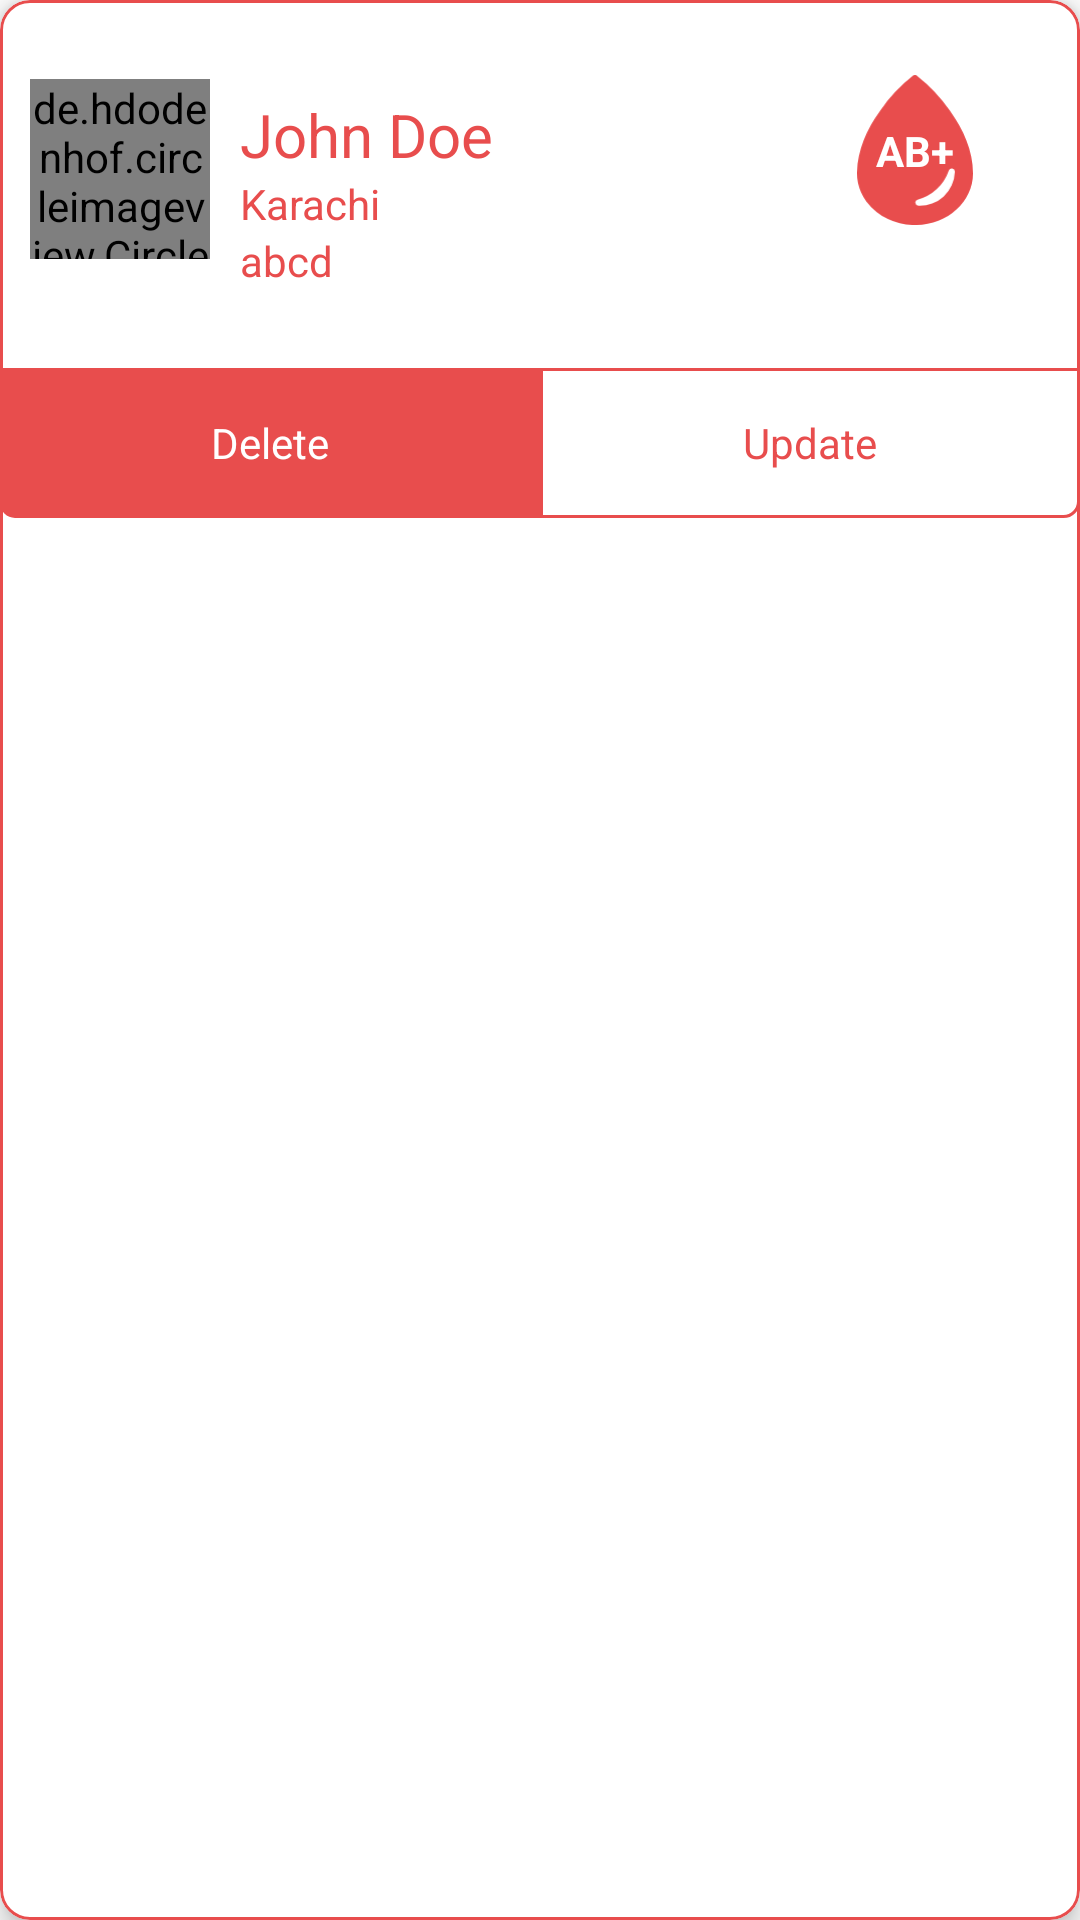

Write the Android layout XML for this screen, with the resource values it uses.
<!-- AndroidManifest.xml: application theme Theme.BloodDonar -->
<!-- res/layout/add_acceptor.xml -->
<?xml version="1.0" encoding="utf-8"?>
<com.google.android.material.card.MaterialCardView xmlns:android="http://schemas.android.com/apk/res/android"
    xmlns:app="http://schemas.android.com/apk/res-auto"
    android:layout_width="match_parent"
    android:layout_height="wrap_content"
    android:layout_marginHorizontal="5dp"
    app:cardCornerRadius="10dp"
    app:cardElevation="5dp"
    app:strokeColor="@color/red"
    android:layout_marginVertical="5dp"
    app:strokeWidth="1dp">


    <androidx.constraintlayout.widget.ConstraintLayout
        android:layout_width="match_parent"
        android:layout_height="wrap_content">


        <androidx.constraintlayout.widget.ConstraintLayout
            android:id="@+id/main"
            android:layout_width="match_parent"
            android:layout_height="wrap_content"
            app:layout_constraintTop_toTopOf="parent">


            <de.hdodenhof.circleimageview.CircleImageView
                android:id="@+id/iv_profile"
                android:layout_width="60dp"
                android:layout_height="60dp"
                android:layout_marginVertical="10dp"
                android:layout_marginStart="10dp"
                android:src="@drawable/ic_user"
                app:layout_constraintBottom_toBottomOf="parent"
                app:layout_constraintLeft_toLeftOf="parent"
                app:layout_constraintTop_toTopOf="parent" />


            <TextView
                android:id="@+id/name"
                android:layout_width="0dp"
                android:layout_height="wrap_content"
                android:layout_marginHorizontal="10dp"
                android:layout_marginTop="5dp"
                android:ellipsize="end"
                android:lines="1"
                android:text="John Doe"
                android:textColor="@color/red"
                android:textSize="20sp"
                app:layout_constraintLeft_toRightOf="@+id/iv_profile"
                app:layout_constraintRight_toLeftOf="@+id/iv_blood"
                app:layout_constraintTop_toTopOf="@+id/iv_profile" />

            <TextView
                android:id="@+id/city"
                android:layout_width="wrap_content"
                android:layout_height="wrap_content"
                android:layout_marginHorizontal="10dp"
                android:ellipsize="end"
                android:lines="1"
                android:text="Karachi"
                android:textColor="@color/red"
                android:textSize="14sp"
                app:layout_constraintLeft_toRightOf="@+id/iv_profile"
                app:layout_constraintTop_toBottomOf="@+id/name" />


            <TextView
                android:id="@+id/address"
                android:layout_width="0dp"
                android:layout_height="wrap_content"
                android:layout_marginHorizontal="10dp"
                android:ellipsize="end"
                android:lines="2"
                android:text="abcd"
                android:textColor="@color/red"
                android:textSize="14sp"
                app:layout_constraintRight_toRightOf="parent"
                app:layout_constraintLeft_toRightOf="@+id/iv_profile"
                app:layout_constraintTop_toBottomOf="@+id/city" />

            <ImageView
                android:id="@+id/iv_blood"
                android:layout_width="50dp"
                android:layout_height="50dp"
                app:layout_constraintTop_toTopOf="parent"
                android:layout_marginTop="25dp"
                app:layout_constraintRight_toRightOf="parent"
                android:layout_marginEnd="30dp"
                android:src="@drawable/ic_blood"/>


            <TextView
                android:id="@+id/req_blood"
                android:layout_width="0dp"
                android:layout_height="wrap_content"
                app:layout_constraintTop_toTopOf="@+id/iv_blood"
                app:layout_constraintBottom_toBottomOf="@+id/iv_blood"
                app:layout_constraintLeft_toLeftOf="@+id/iv_blood"
                app:layout_constraintRight_toRightOf="@+id/iv_blood"
                android:layout_marginHorizontal="2dp"
                android:gravity="center"
                android:text="AB+"
                android:textColor="@color/white"
                android:textStyle="bold"
                android:textSize="14sp"/>





        </androidx.constraintlayout.widget.ConstraintLayout>

        <LinearLayout
            android:id="@+id/action_buttons"
            android:layout_width="match_parent"
            android:layout_height="wrap_content"
            android:layout_marginTop="10dp"
            app:layout_constraintTop_toBottomOf="@+id/main"
            android:orientation="horizontal">

            <RelativeLayout
                android:id="@+id/cont_delete"
                android:layout_width="0dp"
                android:layout_height="50dp"
                android:layout_weight="1"
                android:background="@drawable/bg_red">

                <TextView
                    android:id="@+id/tv_delete"
                    android:layout_width="wrap_content"
                    android:layout_height="wrap_content"
                    android:layout_centerInParent="true"
                    android:text="Delete"
                    android:textColor="@color/white" />

            </RelativeLayout>

            <RelativeLayout
                android:id="@+id/cont_update"
                android:layout_width="0dp"
                android:layout_height="50dp"
                android:layout_weight="1"
                android:background="@drawable/bg_white">

                <TextView
                    android:id="@+id/tv_update"
                    android:layout_width="wrap_content"
                    android:layout_height="wrap_content"
                    android:layout_centerInParent="true"
                    android:text="Update"
                    android:textColor="@color/red" />

            </RelativeLayout>

        </LinearLayout>

    </androidx.constraintlayout.widget.ConstraintLayout>




</com.google.android.material.card.MaterialCardView>
<!-- resources referenced by this layout -->
<resources>
  <color name="red">#E84D4D</color>
  <color name="white">#FFFFFFFF</color>
  <!-- drawable bg_red (drawable) -->
  <?xml version="1.0" encoding="utf-8"?>
  <shape xmlns:android="http://schemas.android.com/apk/res/android"
      android:shape="rectangle">
      <solid android:color="@color/red" />
      <corners android:bottomLeftRadius="5dp"/>
  
  </shape>
  <!-- drawable bg_white (drawable) -->
  <?xml version="1.0" encoding="utf-8"?>
  <shape xmlns:android="http://schemas.android.com/apk/res/android"
      android:shape="rectangle">
      <solid android:color="@color/white" />
      <corners android:bottomRightRadius="5dp" />
      <stroke android:color="@color/red"
          android:width="1dp"/>
  </shape>
  <!-- drawable ic_blood (drawable) -->
  <vector xmlns:android="http://schemas.android.com/apk/res/android"
      android:width="22.5dp"
      android:height="29.251dp"
      android:viewportWidth="22.5"
      android:viewportHeight="29.251">
    <path
        android:pathData="M18,6.92A31.442,31.442 0,0 0,11.616 0.126a0.6,0.6 0,0 0,-0.731 -0.007,31.057 31.057,0 0,0 -6.363,6.785C1.898,10.562 0.091,14.526 0.007,18.926c0,0.084 -0.007,0.176 -0.007,0.26a9.189,9.189 0,0 0,0.766 3.663,9.88 9.88,0 0,0 1.069,1.849 11.607,11.607 0,0 0,9.408 4.556c6.216,0 11.257,-4.507 11.257,-10.069C22.5,14.703 20.602,10.59 18,6.92ZM11.95,25.503h-0.035a0.616,0.616 0,0 1,-0.183 -1.2,8.754 8.754,0 0,0 6.075,-5.681 0.612,0.612 0,0 1,1.181 0.218v0.1A6.822,6.822 0,0 1,11.95 25.503Z"
        android:fillColor="#e84d4d"/>
  </vector>
  <!-- drawable ic_user: png bitmap (drawable, 14397 bytes) -->
  <style name="Theme.BloodDonar" parent="Theme.MaterialComponents.Light.NoActionBar">
          
          <item name="colorPrimary">@color/purple_500</item>
          <item name="colorPrimaryVariant">@color/purple_700</item>
          <item name="colorOnPrimary">@color/white</item>
          
          <item name="colorSecondary">@color/teal_200</item>
          <item name="colorSecondaryVariant">@color/teal_700</item>
          <item name="colorOnSecondary">@color/black</item>
          
          <item name="android:statusBarColor" tools:targetApi="l">?attr/colorPrimaryVariant</item>
          <item name="switchStyle">@style/Widget.App.Switch</item>
          
      </style>
  <color name="purple_500">#FF6200EE</color>
  <color name="purple_700">#FF3700B3</color>
  <color name="teal_200">#FF03DAC5</color>
  <color name="teal_700">#FF018786</color>
  <color name="black">#FF000000</color>
  <style name="Widget.App.Switch" parent="Widget.MaterialComponents.CompoundButton.Switch">
          <item name="materialThemeOverlay">@style/ThemeOverlay.App.Switch</item>
      </style>
  <style name="ThemeOverlay.App.Switch" parent="">
          <item name="colorOnSurface">@color/red</item>
          <item name="colorSecondary">@color/green</item>
      </style>
  <color name="green">#4EFF00</color>
</resources>
